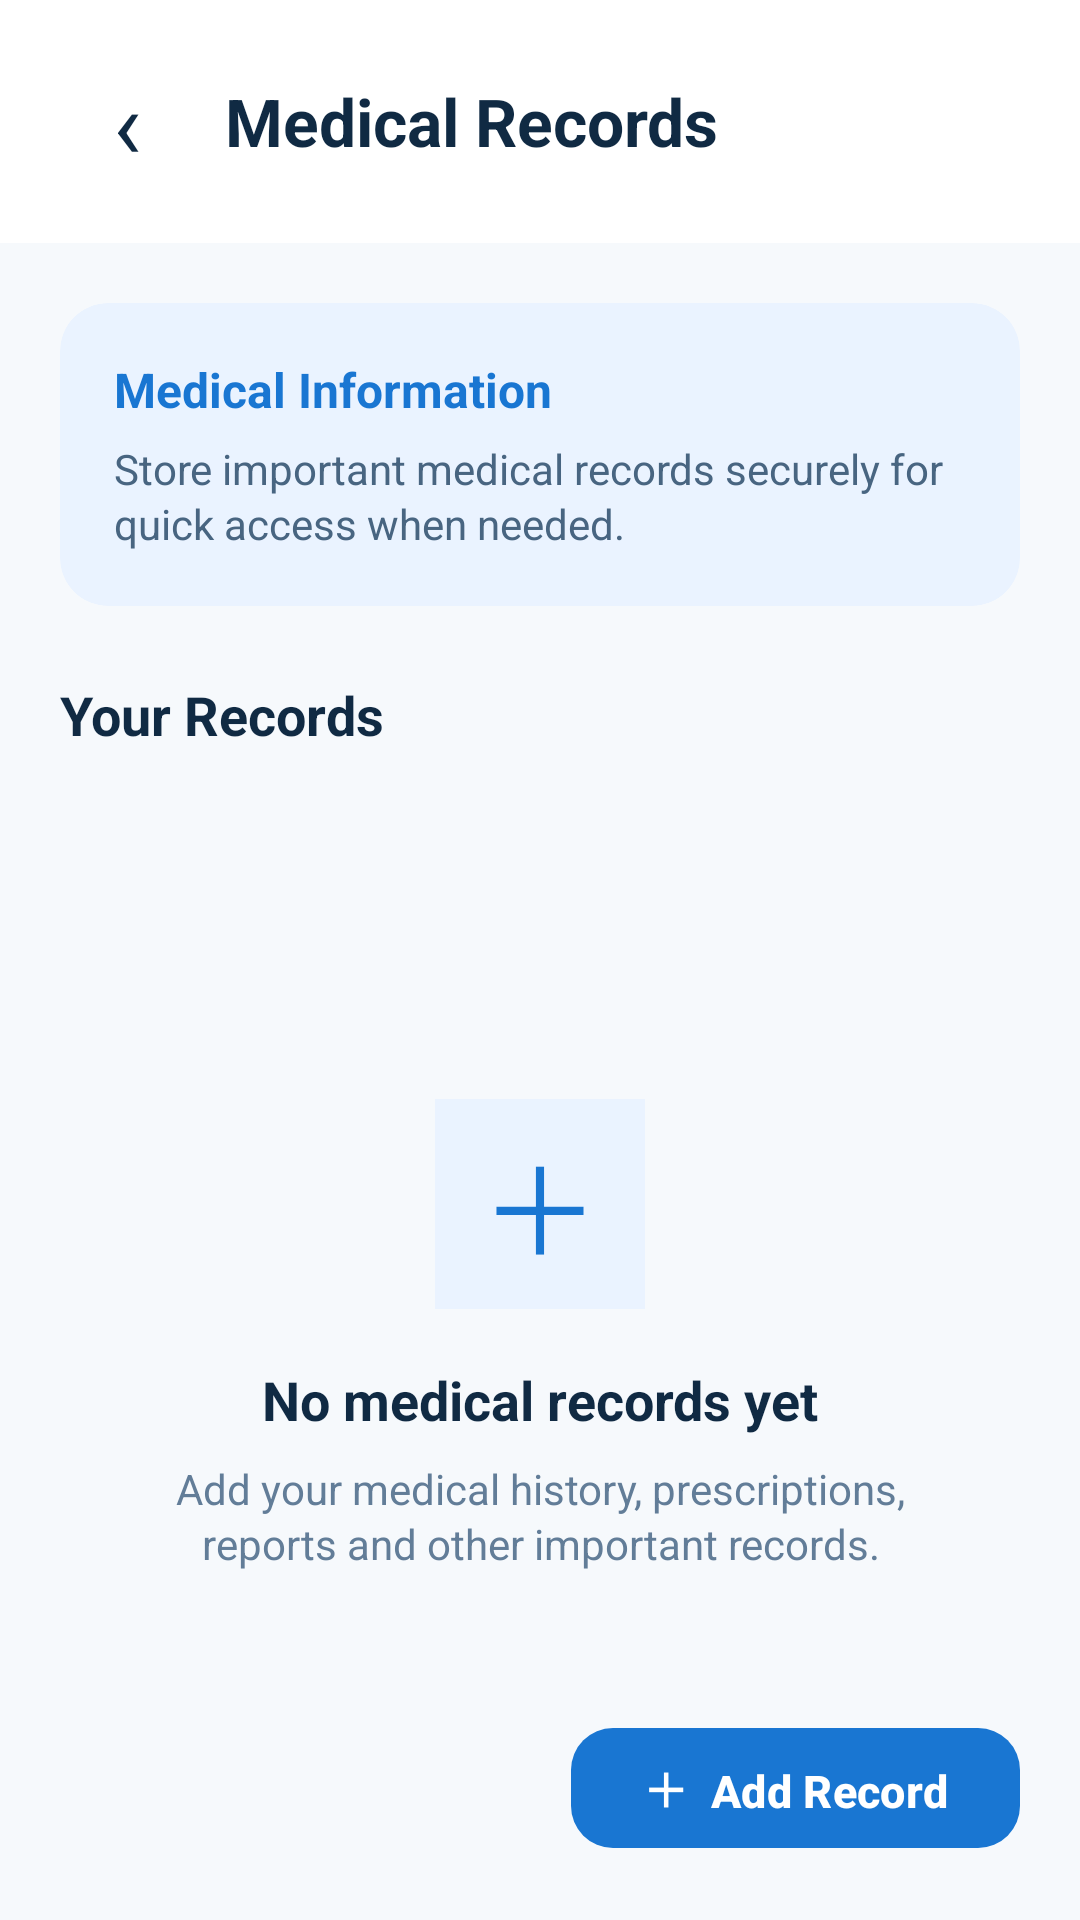

Here is an Android app screen rendered from its layout file. Give the layout XML and the strings, colors and styles it references.
<!-- AndroidManifest.xml: application theme Theme.Medivault -->
<!-- res/layout/activity_medical_records.xml -->
<?xml version="1.0" encoding="utf-8"?>
<androidx.constraintlayout.widget.ConstraintLayout
    xmlns:android="http://schemas.android.com/apk/res/android"
    xmlns:app="http://schemas.android.com/apk/res-auto"
    android:layout_width="match_parent"
    android:layout_height="match_parent"
    android:background="#F6F9FC">

    
    <LinearLayout
        android:id="@+id/headerLayout"
        android:layout_width="0dp"
        android:layout_height="wrap_content"
        android:orientation="horizontal"
        android:gravity="center_vertical"
        android:paddingStart="20dp"
        android:paddingEnd="20dp"
        android:paddingTop="18dp"
        android:paddingBottom="18dp"
        android:background="#FFFFFF"
        app:layout_constraintTop_toTopOf="parent"
        app:layout_constraintStart_toStartOf="parent"
        app:layout_constraintEnd_toEndOf="parent">

        <TextView
            android:id="@+id/tvBack"
            android:layout_width="45dp"
            android:layout_height="45dp"
            android:gravity="center"
            android:text="‹"
            android:textSize="32sp"
            android:textColor="#102A43"
            android:clickable="true"
            android:focusable="true"/>

        <TextView
            android:layout_width="0dp"
            android:layout_height="wrap_content"
            android:layout_weight="1"
            android:layout_marginStart="10dp"
            android:text="Medical Records"
            android:textColor="#102A43"
            android:textSize="22sp"
            android:textStyle="bold"/>

    </LinearLayout>


    
    <com.google.android.material.card.MaterialCardView
        android:id="@+id/infoCard"
        android:layout_width="0dp"
        android:layout_height="wrap_content"
        android:layout_marginStart="20dp"
        android:layout_marginEnd="20dp"
        android:layout_marginTop="20dp"
        app:cardCornerRadius="16dp"
        app:cardElevation="0dp"
        app:cardBackgroundColor="#EAF3FF"
        app:strokeWidth="0dp"
        app:layout_constraintTop_toBottomOf="@id/headerLayout"
        app:layout_constraintStart_toStartOf="parent"
        app:layout_constraintEnd_toEndOf="parent">

        <LinearLayout
            android:layout_width="match_parent"
            android:layout_height="wrap_content"
            android:orientation="vertical"
            android:padding="18dp">

            <TextView
                android:layout_width="wrap_content"
                android:layout_height="wrap_content"
                android:text="Medical Information"
                android:textColor="#1976D2"
                android:textSize="16sp"
                android:textStyle="bold"/>

            <TextView
                android:layout_width="match_parent"
                android:layout_height="wrap_content"
                android:layout_marginTop="6dp"
                android:text="Store important medical records securely for quick access when needed."
                android:textColor="#486581"
                android:textSize="14sp"
                android:lineSpacingExtra="2dp"/>

        </LinearLayout>

    </com.google.android.material.card.MaterialCardView>


    
    <TextView
        android:id="@+id/tvRecordsTitle"
        android:layout_width="0dp"
        android:layout_height="wrap_content"
        android:layout_marginStart="20dp"
        android:layout_marginEnd="20dp"
        android:layout_marginTop="24dp"
        android:text="Your Records"
        android:textColor="#102A43"
        android:textSize="18sp"
        android:textStyle="bold"
        app:layout_constraintTop_toBottomOf="@id/infoCard"
        app:layout_constraintStart_toStartOf="parent"
        app:layout_constraintEnd_toEndOf="parent"/>


    
    <androidx.recyclerview.widget.RecyclerView
        android:id="@+id/recyclerViewRecords"
        android:layout_width="0dp"
        android:layout_height="0dp"
        android:layout_marginStart="20dp"
        android:layout_marginEnd="20dp"
        android:layout_marginTop="12dp"
        android:clipToPadding="false"
        android:paddingBottom="90dp"
        app:layout_constraintTop_toBottomOf="@id/tvRecordsTitle"
        app:layout_constraintBottom_toBottomOf="parent"
        app:layout_constraintStart_toStartOf="parent"
        app:layout_constraintEnd_toEndOf="parent"/>


    
    <LinearLayout
        android:id="@+id/tvEmptyState"
        android:layout_width="0dp"
        android:layout_height="wrap_content"
        android:layout_marginStart="35dp"
        android:layout_marginEnd="35dp"
        android:gravity="center"
        android:orientation="vertical"
        app:layout_constraintTop_toBottomOf="@id/tvRecordsTitle"
        app:layout_constraintBottom_toBottomOf="parent"
        app:layout_constraintStart_toStartOf="parent"
        app:layout_constraintEnd_toEndOf="parent">

        <TextView
            android:layout_width="70dp"
            android:layout_height="70dp"
            android:gravity="center"
            android:text="＋"
            android:textColor="#1976D2"
            android:textSize="40sp"
            android:background="#EAF3FF"/>

        <TextView
            android:layout_width="wrap_content"
            android:layout_height="wrap_content"
            android:layout_marginTop="18dp"
            android:text="No medical records yet"
            android:textColor="#102A43"
            android:textSize="18sp"
            android:textStyle="bold"/>

        <TextView
            android:layout_width="match_parent"
            android:layout_height="wrap_content"
            android:layout_marginTop="8dp"
            android:gravity="center"
            android:text="Add your medical history, prescriptions, reports and other important records."
            android:textColor="#627D98"
            android:textSize="14sp"
            android:lineSpacingExtra="2dp"/>

    </LinearLayout>


    
    <com.google.android.material.button.MaterialButton
        android:id="@+id/btnAddRecord"
        android:layout_width="wrap_content"
        android:layout_height="wrap_content"
        android:layout_marginEnd="20dp"
        android:layout_marginBottom="20dp"
        android:text="＋  Add Record"
        android:textAllCaps="false"
        android:textSize="15sp"
        android:textStyle="bold"
        android:textColor="#FFFFFF"
        app:cornerRadius="14dp"
        app:backgroundTint="#1976D2"
        app:layout_constraintBottom_toBottomOf="parent"
        app:layout_constraintEnd_toEndOf="parent"/>

</androidx.constraintlayout.widget.ConstraintLayout>
<!-- resources referenced by this layout -->
<resources>
  <style name="Theme.Medivault" parent="Base.Theme.Medivault" />
  <style name="Base.Theme.Medivault" parent="Theme.Material3.DayNight.NoActionBar">
          
          
      </style>
</resources>
